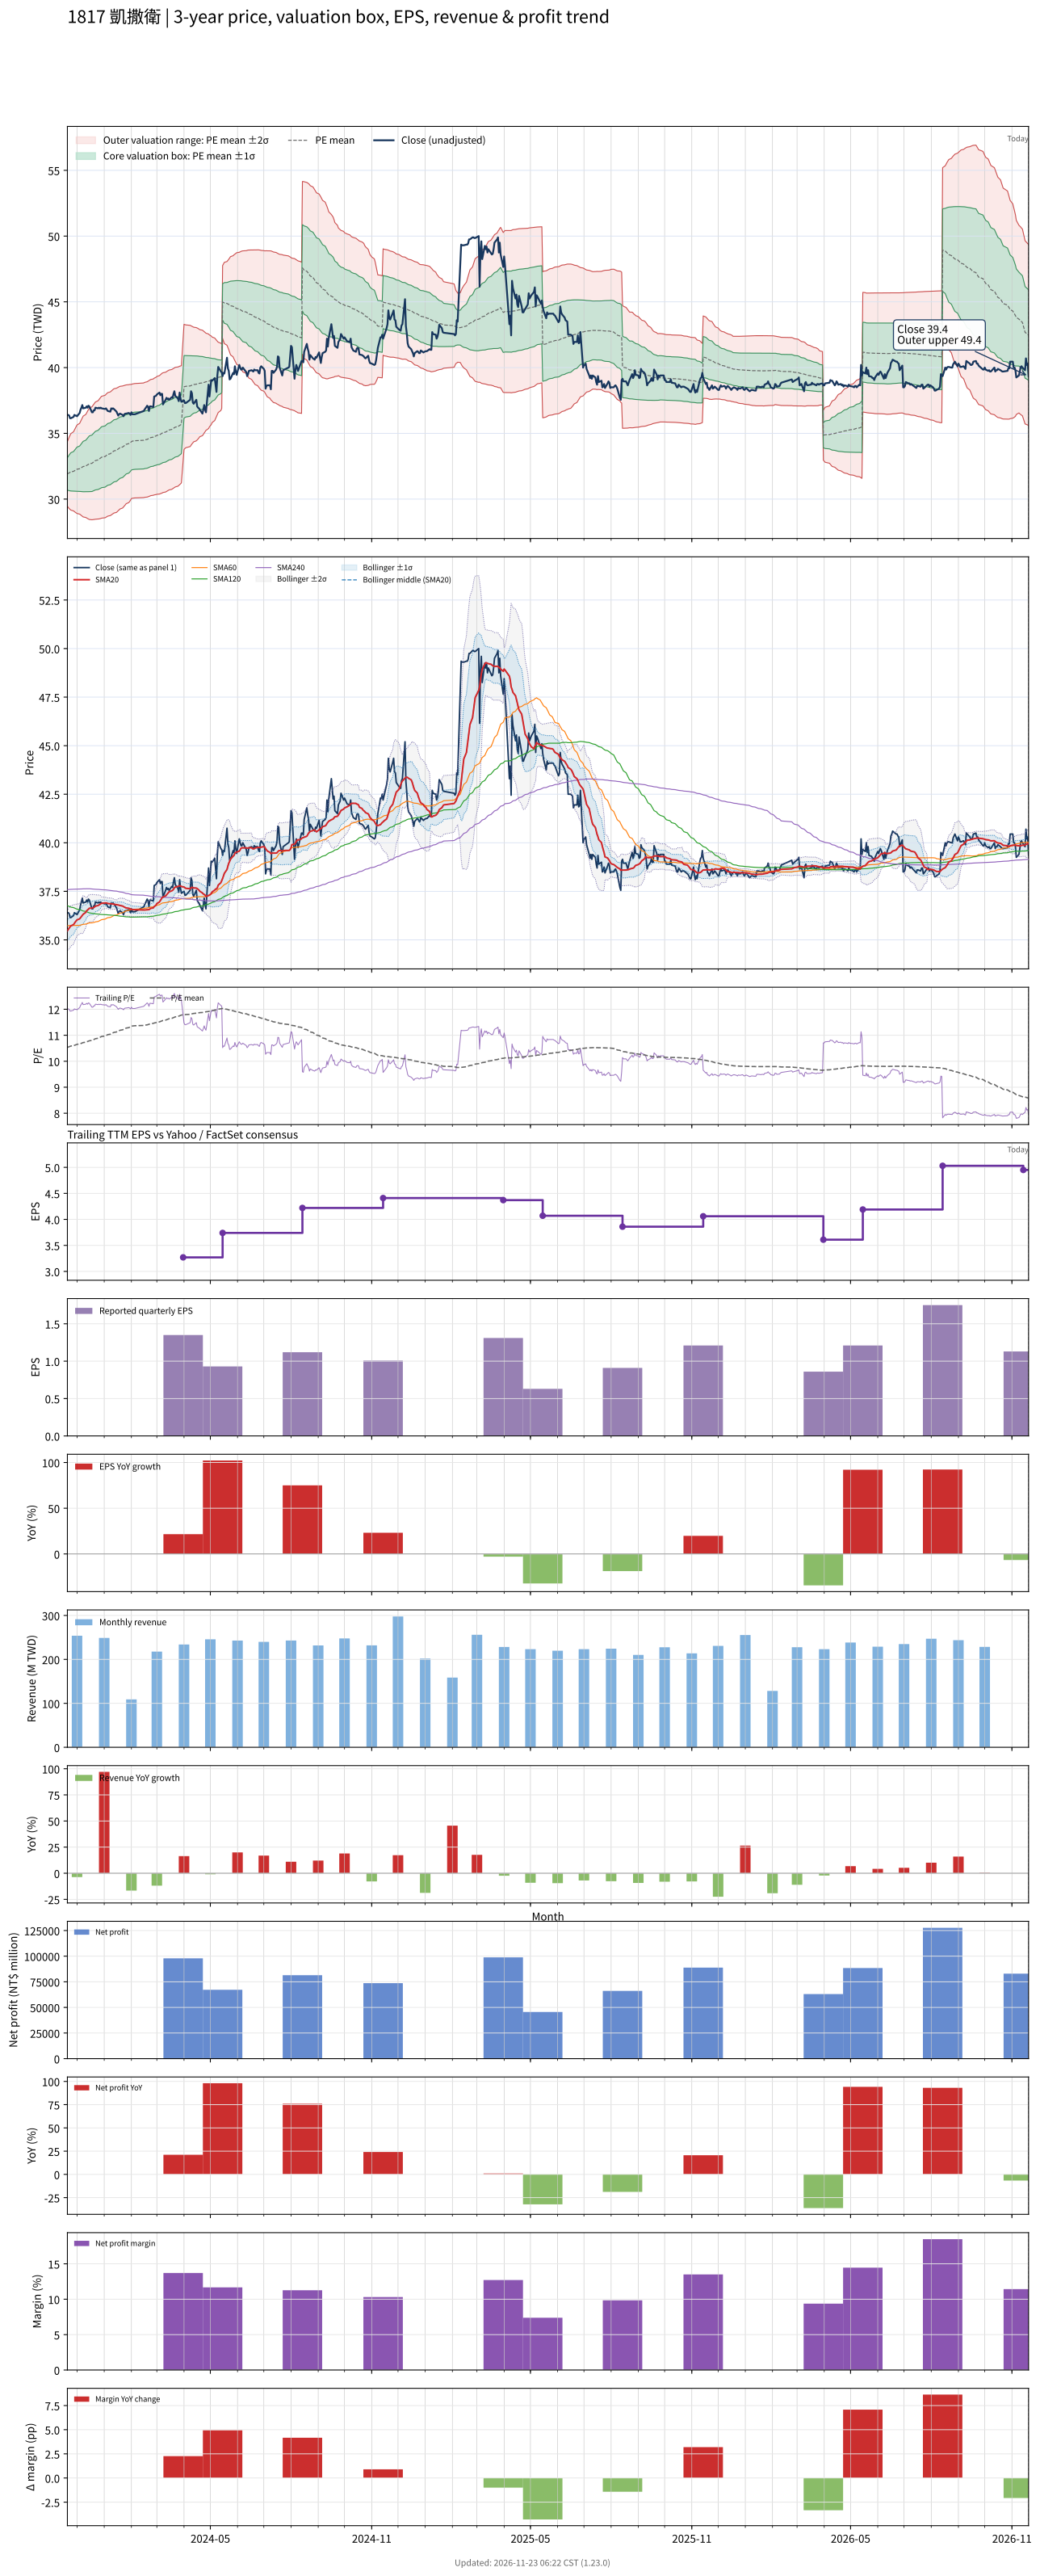

Values plotted in this chart, from the file beside it:
# chart-version: skill-stock-dynamic-val…
date, close, available_date, period_end, eps, ttm_eps, pe, pe_mean, pe_std, price_m2, price_m1, price_mean, price_p1, price_p2, forward_eps, forward_pe, forward_pe_mean, forward_pe_std, forward_price_m2, forward_price_m1, forward_price_mean, forward_price_p1, forward_price_p2, sma20
2023-11-20, 36.4, 2023-11-14, 2023-09-30, 0.82, 3.03, 12.01, 10.53, 0.4059, 29.45, 30.68, 31.91, 33.14, 34.37, , , , , , , , , , 35.47
2023-11-21, 36.4, 2023-11-14, 2023-09-30, 0.82, 3.03, 12.01, 10.55, 0.4277, 29.36, 30.66, 31.95, 33.25, 34.55, , , , , , , , , , 35.54
2023-11-22, 36.35, 2023-11-14, 2023-09-30, 0.82, 3.03, 12, 10.56, 0.4475, 29.28, 30.64, 31.99, 33.35, 34.71, , , , , , , , , , 35.61
2023-11-23, 36.15, 2023-11-14, 2023-09-30, 0.82, 3.03, 11.93, 10.57, 0.4644, 29.22, 30.63, 32.03, 33.44, 34.85, , , , , , , , , , 35.66
2023-11-24, 36.15, 2023-11-14, 2023-09-30, 0.82, 3.03, 11.93, 10.58, 0.4804, 29.16, 30.62, 32.07, 33.53, 34.98, , , , , , , , , , 35.72
2023-11-27, 36.25, 2023-11-14, 2023-09-30, 0.82, 3.03, 11.96, 10.6, 0.4963, 29.1, 30.61, 32.11, 33.61, 35.12, , , , , , , , , , 35.78
2023-11-28, 36.4, 2023-11-14, 2023-09-30, 0.82, 3.03, 12.01, 10.61, 0.5125, 29.05, 30.6, 32.15, 33.7, 35.26, , , , , , , , , , 35.86
2023-11-29, 36.35, 2023-11-14, 2023-09-30, 0.82, 3.03, 12, 10.62, 0.5275, 29, 30.59, 32.19, 33.79, 35.39, , , , , , , , , , 35.92
2023-11-30, 36.35, 2023-11-14, 2023-09-30, 0.82, 3.03, 12, 10.64, 0.5418, 28.95, 30.59, 32.23, 33.87, 35.51, , , , , , , , , , 35.98
2023-12-01, 36.3, 2023-11-14, 2023-09-30, 0.82, 3.03, 11.98, 10.65, 0.5552, 28.91, 30.59, 32.27, 33.95, 35.63, , , , , , , , , , 36.03
2023-12-04, 36.55, 2023-11-14, 2023-09-30, 0.82, 3.03, 12.06, 10.66, 0.5697, 28.86, 30.58, 32.31, 34.04, 35.76, , , , , , , , , , 36.09
2023-12-05, 36.8, 2023-11-14, 2023-09-30, 0.82, 3.03, 12.15, 10.68, 0.5854, 28.8, 30.58, 32.35, 34.13, 35.9, , , , , , , , , , 36.15
2023-12-06, 36.95, 2023-11-14, 2023-09-30, 0.82, 3.03, 12.19, 10.69, 0.6014, 28.75, 30.57, 32.39, 34.22, 36.04, , , , , , , , , , 36.21
2023-12-07, 37.15, 2023-11-14, 2023-09-30, 0.82, 3.03, 12.26, 10.7, 0.6181, 28.69, 30.56, 32.44, 34.31, 36.18, , , , , , , , , , 36.27
2023-12-08, 36.9, 2023-11-14, 2023-09-30, 0.82, 3.03, 12.18, 10.72, 0.6324, 28.64, 30.56, 32.48, 34.39, 36.31, , , , , , , , , , 36.32
2023-12-11, 36.95, 2023-11-14, 2023-09-30, 0.82, 3.03, 12.19, 10.73, 0.6464, 28.6, 30.56, 32.52, 34.48, 36.44, , , , , , , , , , 36.42
2023-12-12, 37.05, 2023-11-14, 2023-09-30, 0.82, 3.03, 12.23, 10.75, 0.6604, 28.56, 30.56, 32.56, 34.56, 36.56, , , , , , , , , , 36.5
2023-12-13, 36.95, 2023-11-14, 2023-09-30, 0.82, 3.03, 12.19, 10.76, 0.6732, 28.52, 30.56, 32.6, 34.64, 36.68, , , , , , , , , , 36.54
2023-12-14, 37.1, 2023-11-14, 2023-09-30, 0.82, 3.03, 12.24, 10.77, 0.6865, 28.48, 30.56, 32.64, 34.72, 36.8, , , , , , , , , , 36.58
2023-12-15, 37.05, 2023-11-14, 2023-09-30, 0.82, 3.03, 12.23, 10.79, 0.699, 28.45, 30.57, 32.69, 34.8, 36.92, , , , , , , , , , 36.63
2023-12-18, 36.6, 2023-11-14, 2023-09-30, 0.82, 3.03, 12.08, 10.8, 0.7087, 28.43, 30.58, 32.72, 34.87, 37.02, , , , , , , , , , 36.64
2023-12-19, 36.6, 2023-11-14, 2023-09-30, 0.82, 3.03, 12.08, 10.82, 0.7155, 28.44, 30.6, 32.77, 34.94, 37.11, , , , , , , , , , 36.65
2023-12-20, 36.75, 2023-11-14, 2023-09-30, 0.82, 3.03, 12.13, 10.83, 0.7225, 28.44, 30.63, 32.82, 35.01, 37.2, , , , , , , , , , 36.67
2023-12-21, 36.75, 2023-11-14, 2023-09-30, 0.82, 3.03, 12.13, 10.85, 0.729, 28.46, 30.67, 32.87, 35.08, 37.29, , , , , , , , , , 36.7
2023-12-22, 36.95, 2023-11-14, 2023-09-30, 0.82, 3.03, 12.19, 10.87, 0.7357, 28.47, 30.7, 32.93, 35.16, 37.39, , , , , , , , , , 36.74
2023-12-25, 36.9, 2023-11-14, 2023-09-30, 0.82, 3.03, 12.18, 10.88, 0.7423, 28.48, 30.73, 32.98, 35.23, 37.48, , , , , , , , , , 36.77
2023-12-26, 36.95, 2023-11-14, 2023-09-30, 0.82, 3.03, 12.19, 10.9, 0.7488, 28.49, 30.76, 33.03, 35.3, 37.57, , , , , , , , , , 36.8
2023-12-27, 36.9, 2023-11-14, 2023-09-30, 0.82, 3.03, 12.18, 10.92, 0.7547, 28.51, 30.79, 33.08, 35.37, 37.65, , , , , , , , , , 36.83
2023-12-28, 36.95, 2023-11-14, 2023-09-30, 0.82, 3.03, 12.19, 10.93, 0.7603, 28.52, 30.83, 33.13, 35.44, 37.74, , , , , , , , , , 36.85
2023-12-29, 36.9, 2023-11-14, 2023-09-30, 0.82, 3.03, 12.18, 10.95, 0.7648, 28.55, 30.87, 33.19, 35.5, 37.82, , , , , , , , , , 36.88
2024-01-02, 36.85, 2023-11-14, 2023-09-30, 0.82, 3.03, 12.16, 10.97, 0.7682, 28.58, 30.91, 33.24, 35.57, 37.89, , , , , , , , , , 36.9
2024-01-03, 36.9, 2023-11-14, 2023-09-30, 0.82, 3.03, 12.18, 10.99, 0.7713, 28.62, 30.95, 33.29, 35.63, 37.97, , , , , , , , , , 36.91
2024-01-04, 36.8, 2023-11-14, 2023-09-30, 0.82, 3.03, 12.15, 11.01, 0.7734, 28.66, 31, 33.35, 35.69, 38.03, , , , , , , , , , 36.9
2024-01-05, 36.7, 2023-11-14, 2023-09-30, 0.82, 3.03, 12.11, 11.02, 0.7748, 28.7, 31.05, 33.4, 35.75, 38.09, , , , , , , , , , 36.88
2024-01-08, 36.65, 2023-11-14, 2023-09-30, 0.82, 3.03, 12.1, 11.04, 0.7761, 28.75, 31.1, 33.45, 35.8, 38.15, , , , , , , , , , 36.86
2024-01-09, 36.9, 2023-11-14, 2023-09-30, 0.82, 3.03, 12.18, 11.06, 0.7773, 28.79, 31.15, 33.5, 35.86, 38.21, , , , , , , , , , 36.86
2024-01-10, 36.85, 2023-11-14, 2023-09-30, 0.82, 3.03, 12.16, 11.07, 0.778, 28.84, 31.2, 33.56, 35.91, 38.27, , , , , , , , , , 36.85
2024-01-11, 36.9, 2023-11-14, 2023-09-30, 0.82, 3.03, 12.18, 11.09, 0.779, 28.89, 31.25, 33.61, 35.97, 38.33, , , , , , , , , , 36.85
2024-01-12, 36.85, 2023-11-14, 2023-09-30, 0.82, 3.03, 12.16, 11.11, 0.7798, 28.94, 31.3, 33.66, 36.02, 38.39, , , , , , , , , , 36.84
2024-01-15, 36.65, 2023-11-14, 2023-09-30, 0.82, 3.03, 12.1, 11.13, 0.7793, 28.99, 31.35, 33.71, 36.07, 38.43, , , , , , , , , , 36.81
2024-01-16, 36.5, 2023-11-14, 2023-09-30, 0.82, 3.03, 12.05, 11.14, 0.7773, 29.05, 31.41, 33.76, 36.12, 38.47, , , , , , , , , , 36.81
2024-01-17, 36.35, 2023-11-14, 2023-09-30, 0.82, 3.03, 12, 11.16, 0.7751, 29.11, 31.46, 33.81, 36.16, 38.51, , , , , , , , , , 36.8
2024-01-18, 36.45, 2023-11-14, 2023-09-30, 0.82, 3.03, 12.03, 11.18, 0.7724, 29.18, 31.52, 33.86, 36.2, 38.54, , , , , , , , , , 36.78
2024-01-19, 36.5, 2023-11-14, 2023-09-30, 0.82, 3.03, 12.05, 11.19, 0.7695, 29.25, 31.58, 33.91, 36.24, 38.57, , , , , , , , , , 36.77
2024-01-22, 36.4, 2023-11-14, 2023-09-30, 0.82, 3.03, 12.01, 11.21, 0.7656, 29.32, 31.64, 33.96, 36.28, 38.6, , , , , , , , , , 36.74
2024-01-23, 36.3, 2023-11-14, 2023-09-30, 0.82, 3.03, 11.98, 11.22, 0.7612, 29.4, 31.7, 34.01, 36.32, 38.62, , , , , , , , , , 36.71
2024-01-24, 36.45, 2023-11-14, 2023-09-30, 0.82, 3.03, 12.03, 11.24, 0.7559, 29.48, 31.77, 34.06, 36.35, 38.64, , , , , , , , , , 36.69
2024-01-25, 36.5, 2023-11-14, 2023-09-30, 0.82, 3.03, 12.05, 11.26, 0.7513, 29.56, 31.84, 34.11, 36.39, 38.67, , , , , , , , , , 36.67
2024-01-26, 36.5, 2023-11-14, 2023-09-30, 0.82, 3.03, 12.05, 11.28, 0.7455, 29.65, 31.91, 34.16, 36.42, 38.68, , , , , , , , , , 36.65
2024-01-29, 36.55, 2023-11-14, 2023-09-30, 0.82, 3.03, 12.06, 11.29, 0.7396, 29.73, 31.98, 34.22, 36.46, 38.7, , , , , , , , , , 36.63
2024-01-30, 36.5, 2023-11-14, 2023-09-30, 0.82, 3.03, 12.05, 11.31, 0.7345, 29.82, 32.04, 34.27, 36.49, 38.72, , , , , , , , , , 36.61
2024-01-31, 36.4, 2023-11-14, 2023-09-30, 0.82, 3.03, 12.01, 11.33, 0.7258, 29.92, 32.12, 34.32, 36.52, 38.72, , , , , , , , , , 36.59
2024-02-01, 36.6, 2023-11-14, 2023-09-30, 0.82, 3.03, 12.08, 11.35, 0.7162, 30.04, 32.21, 34.38, 36.55, 38.72, , , , , , , , , , 36.58
2024-02-02, 36.45, 2023-11-14, 2023-09-30, 0.82, 3.03, 12.03, 11.36, 0.7171, 30.06, 32.23, 34.41, 36.58, 38.75, , , , , , , , , , 36.56
2024-02-05, 36.45, 2023-11-14, 2023-09-30, 0.82, 3.03, 12.03, 11.37, 0.7178, 30.09, 32.26, 34.44, 36.61, 38.79, , , , , , , , , , 36.55
2024-02-15, 36.7, 2023-11-14, 2023-09-30, 0.82, 3.03, 12.11, 11.38, 0.7191, 30.11, 32.29, 34.47, 36.65, 38.83, , , , , , , , , , 36.54
2024-02-16, 36.8, 2023-11-14, 2023-09-30, 0.82, 3.03, 12.15, 11.39, 0.721, 30.13, 32.32, 34.5, 36.69, 38.87, , , , , , , , , , 36.54
2024-02-19, 37.1, 2023-11-14, 2023-09-30, 0.82, 3.03, 12.24, 11.4, 0.7235, 30.15, 32.35, 34.54, 36.73, 38.92, , , , , , , , , , 36.55
2024-02-20, 37, 2023-11-14, 2023-09-30, 0.82, 3.03, 12.21, 11.41, 0.7254, 30.18, 32.38, 34.57, 36.77, 38.97, , , , , , , , , , 36.56
... 669 more rows
